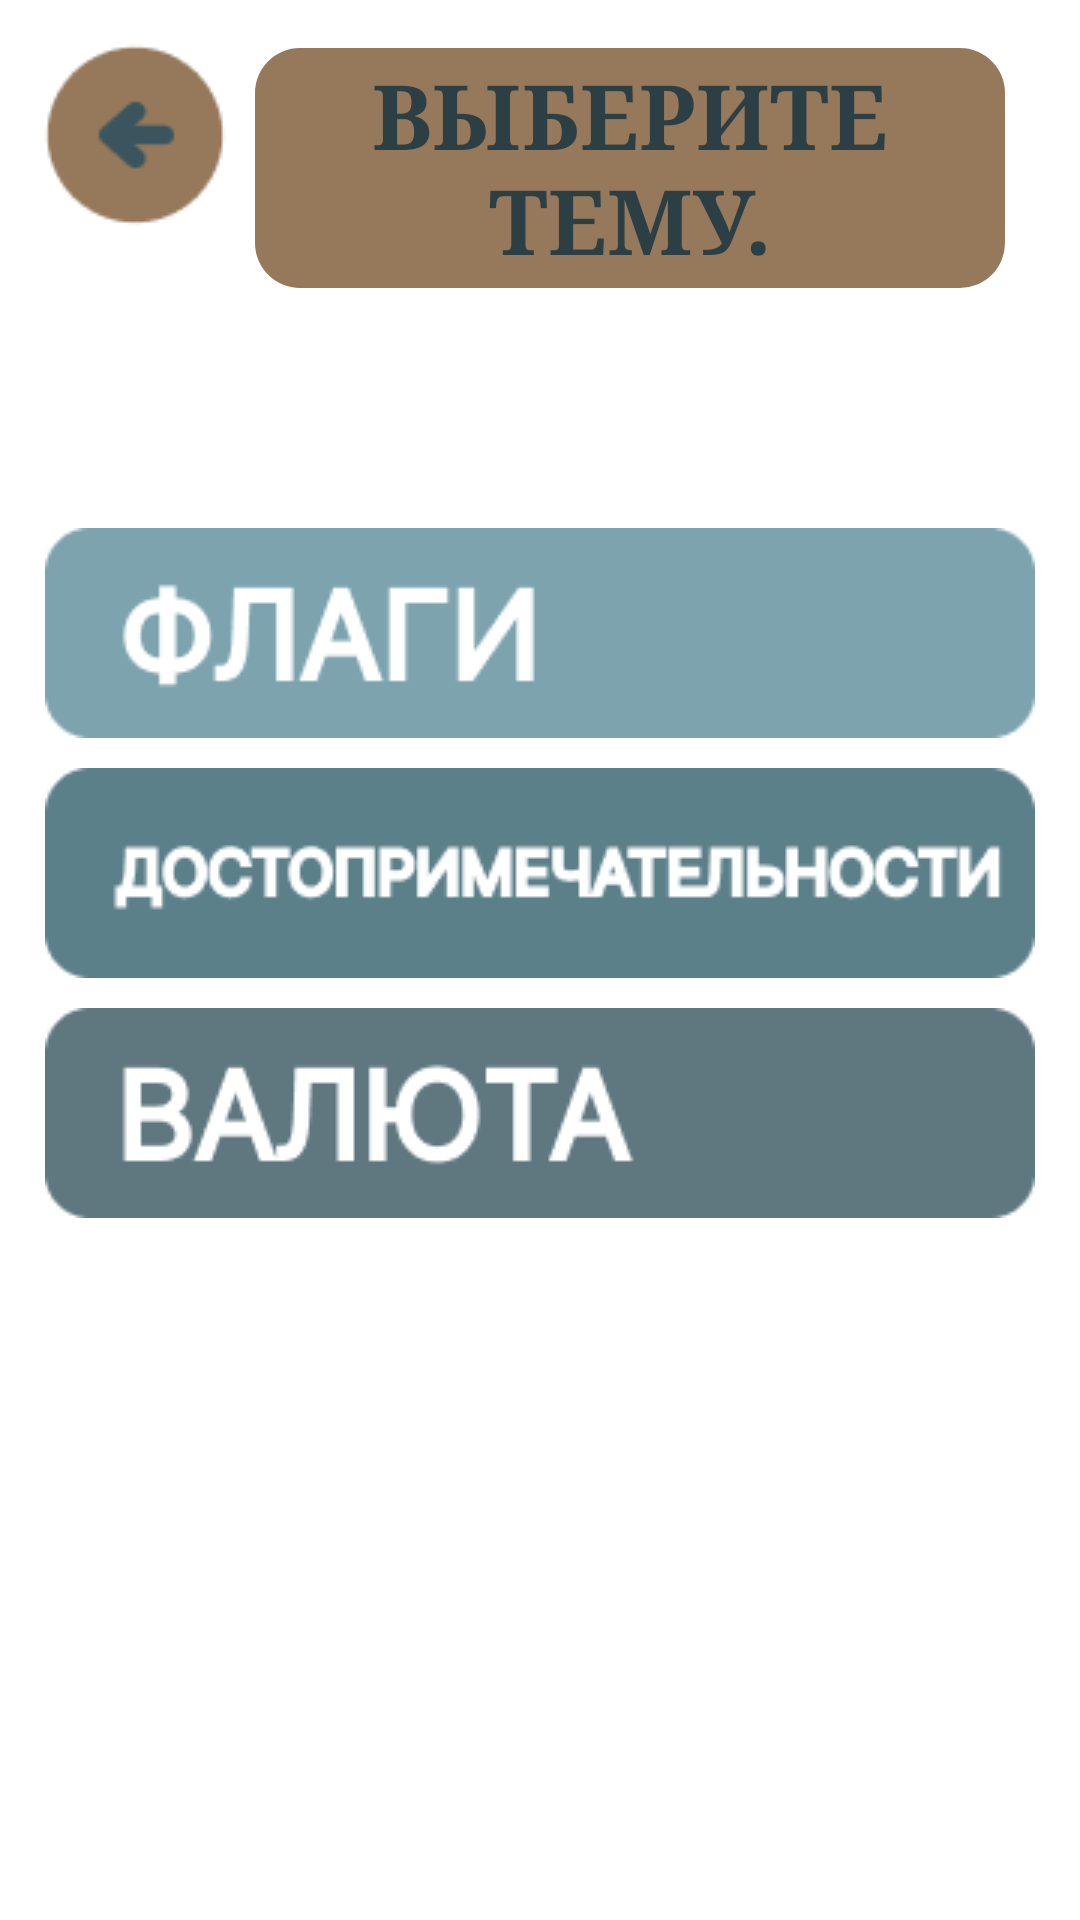

The Android layout XML behind this screen, and the referenced resources:
<!-- AndroidManifest.xml: application theme Theme.GeographyGuide -->
<!-- res/layout/activity_second.xml -->
<?xml version="1.0" encoding="utf-8"?>
<androidx.constraintlayout.widget.ConstraintLayout xmlns:android="http://schemas.android.com/apk/res/android"
    xmlns:app="http://schemas.android.com/apk/res-auto"
    xmlns:tools="http://schemas.android.com/tools"
    android:layout_width="match_parent"
    android:layout_height="match_parent"
    android:background="@drawable/map"
    tools:context=".SecondActivity">

    <ImageButton
        android:id="@+id/arrow"
        android:layout_width="wrap_content"
        android:layout_height="wrap_content"
        android:layout_marginTop="10dp"
        android:layout_marginLeft="10dp"
        android:background="@null"
        android:backgroundTint="@null"
        app:layout_constraintStart_toStartOf="parent"
        app:layout_constraintTop_toTopOf="parent"
        app:srcCompat="@drawable/arrow" />

    <TextView
        android:id="@+id/textView"
        android:layout_width="250dp"
        android:layout_height="80dp"
        android:layout_marginTop="16dp"
        android:background="@drawable/shape"
        android:layout_marginRight="20dp"
        android:fontFamily="serif"
        android:gravity="center"
        android:text="ВЫБЕРИТЕ ТЕМУ."
        android:textColor="#2C3F45"
        android:textSize="30sp"
        android:textStyle="bold"
        app:layout_constraintEnd_toEndOf="parent"
        app:layout_constraintStart_toEndOf="@+id/arrow"
        app:layout_constraintTop_toTopOf="parent" />

    <LinearLayout
        android:layout_width="350dp"
        android:layout_height="250dp"
        android:layout_marginTop="80dp"
        android:orientation="vertical"
        app:layout_constraintEnd_toEndOf="parent"
        app:layout_constraintStart_toStartOf="parent"
        app:layout_constraintTop_toBottomOf="@+id/textView">

        <ImageButton
            android:id="@+id/flag"
            android:layout_width="match_parent"
            android:layout_height="wrap_content"
            android:background="@null"
            android:layout_marginBottom="10dp"
            app:srcCompat="@drawable/flag" />

        <ImageButton
            android:id="@+id/attractions"
            android:layout_width="match_parent"
            android:layout_height="wrap_content"
            android:background="@null"
            android:layout_marginBottom="10dp"
            app:srcCompat="@drawable/attractions" />

        <ImageButton
            android:id="@+id/currency"
            android:layout_width="match_parent"
            android:layout_height="wrap_content"
            android:background="@null"
            android:layout_marginBottom="10dp"
            app:srcCompat="@drawable/currency" />
    </LinearLayout>

</androidx.constraintlayout.widget.ConstraintLayout>
<!-- resources referenced by this layout -->
<resources>
  <!-- drawable arrow: png bitmap (drawable, 1562 bytes) -->
  <!-- drawable attractions: png bitmap (drawable, 3790 bytes) -->
  <!-- drawable currency: png bitmap (drawable, 3051 bytes) -->
  <!-- drawable flag: png bitmap (drawable, 2595 bytes) -->
  <!-- drawable shape (drawable) -->
  <?xml version="1.0" encoding="utf-8"?>
  <selector xmlns:android="http://schemas.android.com/apk/res/android">
      <item>
          <shape android:shape="rectangle">
              <corners android:radius="15dp"/>
              <solid android:color="#96795B"/>
          </shape>
      </item>
  </selector>
  <style name="Theme.GeographyGuide" parent="Theme.MaterialComponents.DayNight.NoActionBar">
          
          <item name="colorPrimary">#96795B</item>
          <item name="colorPrimaryVariant">#96795B</item>
          <item name="colorOnPrimary">@color/white</item>
          
          <item name="colorSecondary">@color/teal_200</item>
          <item name="colorSecondaryVariant">@color/teal_700</item>
          <item name="colorOnSecondary">@color/black</item>
          
          <item name="android:statusBarColor">?attr/colorPrimaryVariant</item>
          
      </style>
  <!-- not gathered from this repository: default colours our renderer supplied (Android Studio template values) -->
  <color name="teal_200">#FF03DAC5</color>
  <color name="teal_700">#FF018786</color>
  <color name="black">#FF000000</color>
  <color name="white">#FFFFFFFF</color>
</resources>
